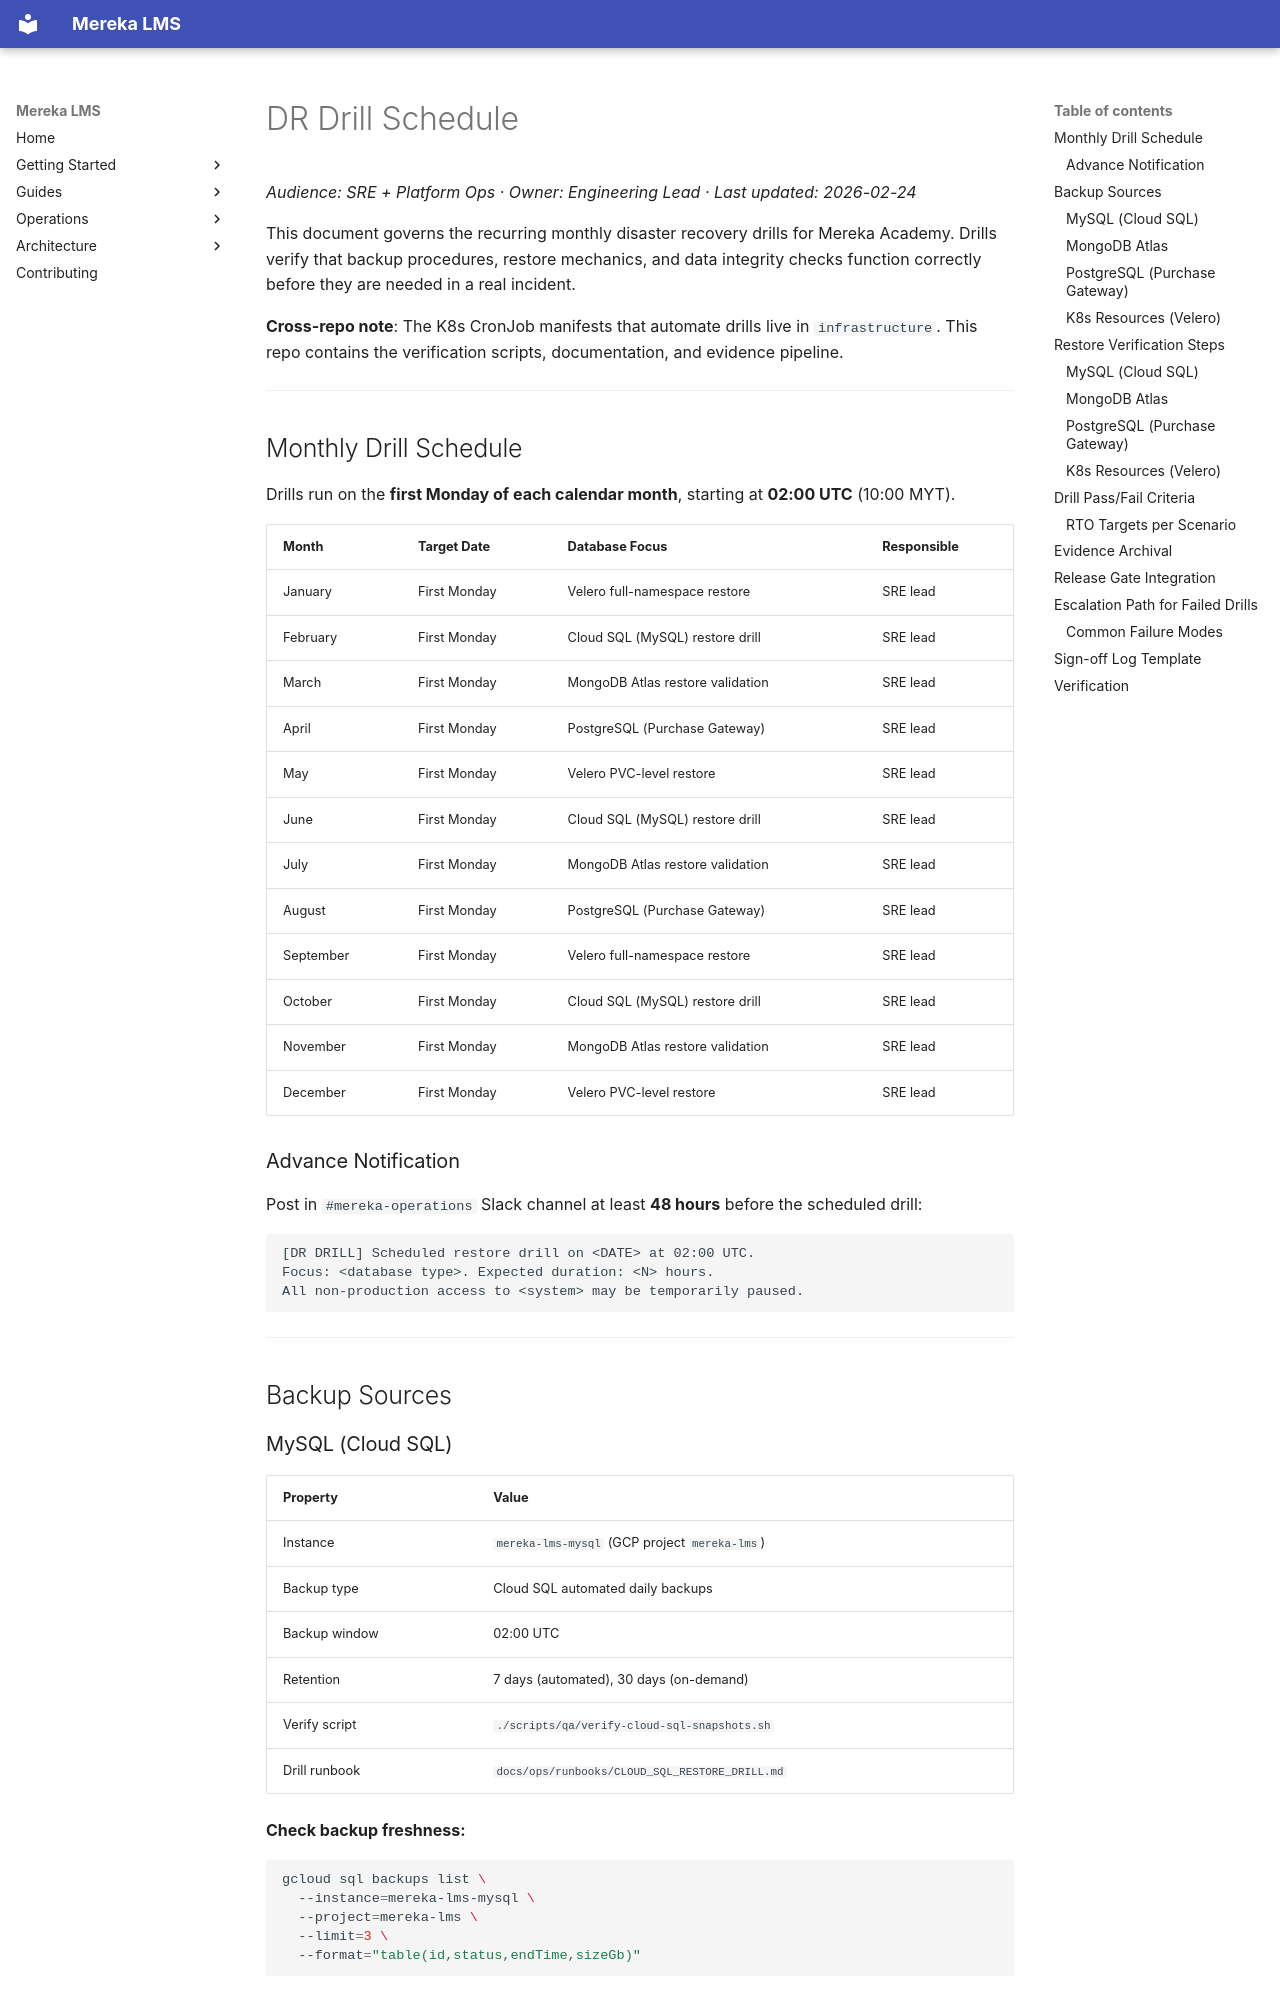

repository: lifeofgurpreet/mereka-lms-prototype · page: ops/runbooks/DR_DRILL_SCHEDULE/index.html · generator: mkdocs

# DR Drill Schedule

_Audience: SRE + Platform Ops · Owner: Engineering Lead · Last updated: 2026-02-24_

This document governs the recurring monthly disaster recovery drills for Mereka Academy. Drills verify that backup procedures, restore mechanics, and data integrity checks function correctly before they are needed in a real incident.

**Cross-repo note**: The K8s CronJob manifests that automate drills live in `infrastructure`. This repo contains the verification scripts, documentation, and evidence pipeline.

---

## Monthly Drill Schedule

Drills run on the **first Monday of each calendar month**, starting at **02:00 UTC** (10:00 MYT).

| Month | Target Date | Database Focus | Responsible |
|-------|-------------|----------------|-------------|
| January   | First Monday | Velero full-namespace restore    | SRE lead |
| February  | First Monday | Cloud SQL (MySQL) restore drill  | SRE lead |
| March     | First Monday | MongoDB Atlas restore validation | SRE lead |
| April     | First Monday | PostgreSQL (Purchase Gateway)    | SRE lead |
| May       | First Monday | Velero PVC-level restore         | SRE lead |
| June      | First Monday | Cloud SQL (MySQL) restore drill  | SRE lead |
| July      | First Monday | MongoDB Atlas restore validation | SRE lead |
| August    | First Monday | PostgreSQL (Purchase Gateway)    | SRE lead |
| September | First Monday | Velero full-namespace restore    | SRE lead |
| October   | First Monday | Cloud SQL (MySQL) restore drill  | SRE lead |
| November  | First Monday | MongoDB Atlas restore validation | SRE lead |
| December  | First Monday | Velero PVC-level restore         | SRE lead |

### Advance Notification

Post in `#mereka-operations` Slack channel at least **48 hours** before the scheduled drill:

```
[DR DRILL] Scheduled restore drill on <DATE> at 02:00 UTC.
Focus: <database type>. Expected duration: <N> hours.
All non-production access to <system> may be temporarily paused.
```

---

## Backup Sources

### MySQL (Cloud SQL)

| Property | Value |
|----------|-------|
| Instance | `mereka-lms-mysql` (GCP project `mereka-lms`) |
| Backup type | Cloud SQL automated daily backups |
| Backup window | 02:00 UTC |
| Retention | 7 days (automated), 30 days (on-demand) |
| Verify script | `./scripts/qa/verify-cloud-sql-snapshots.sh` |
| Drill runbook | `docs/ops/runbooks/CLOUD_SQL_RESTORE_DRILL.md` |

**Check backup freshness:**
```bash
gcloud sql backups list \
  --instance=mereka-lms-mysql \
  --project=mereka-lms \
  --limit=3 \
  --format="table(id,status,endTime,sizeGb)"
```
